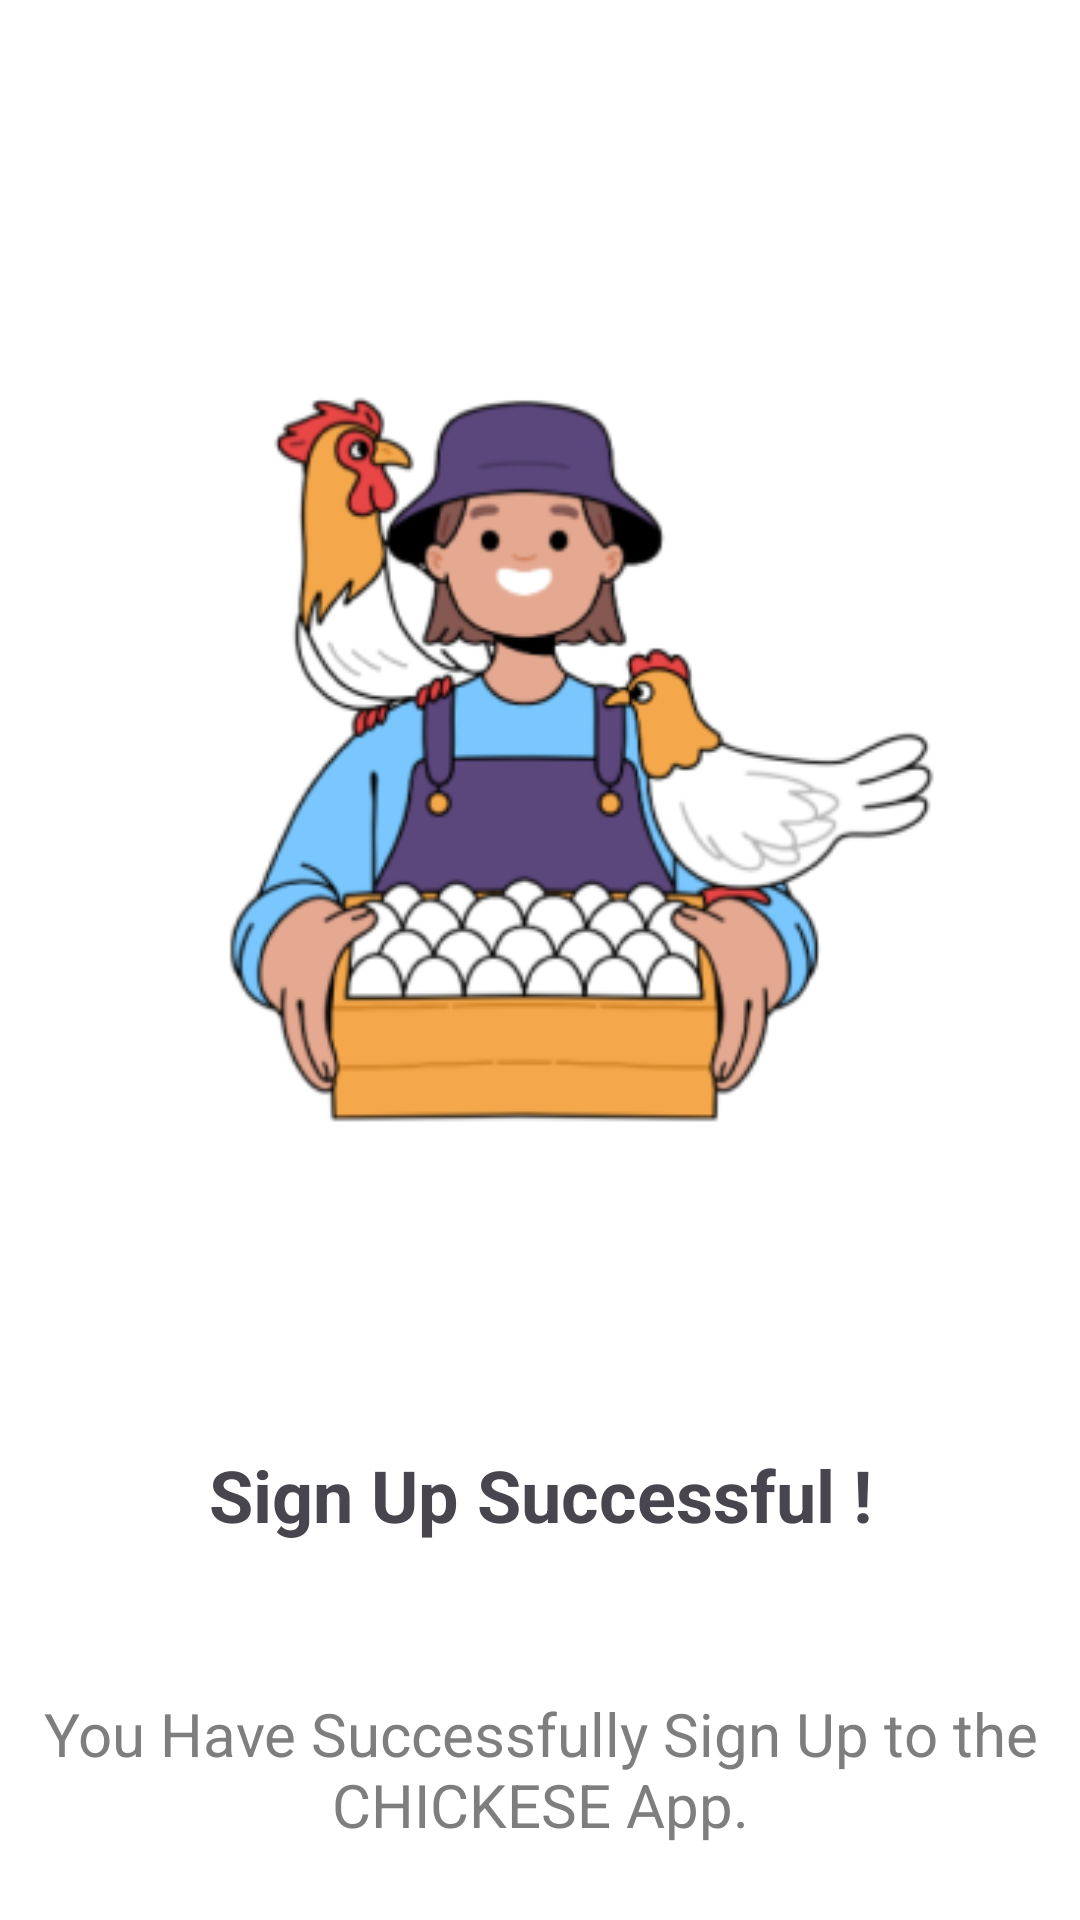

Layout XML and referenced resources for this Android screen:
<!-- AndroidManifest.xml: application theme Theme.Chickease -->
<!-- res/layout/activity_sign_up_success.xml -->
<?xml version="1.0" encoding="utf-8"?>
<androidx.constraintlayout.widget.ConstraintLayout xmlns:android="http://schemas.android.com/apk/res/android"
    xmlns:app="http://schemas.android.com/apk/res-auto"
    xmlns:tools="http://schemas.android.com/tools"
    android:id="@+id/main"
    android:layout_width="match_parent"
    android:layout_height="match_parent"
    android:background="@color/white"
    tools:context=".SignUpSuccess">

    <ImageView
        android:id="@+id/signSuccessPgimg"
        android:layout_width="300dp"
        android:layout_height="300dp"
        android:layout_centerInParent="true"
        android:layout_marginTop="112dp"
        android:contentDescription="logo"
        app:layout_constraintEnd_toEndOf="parent"
        app:layout_constraintHorizontal_bias="0.495"
        app:layout_constraintStart_toStartOf="parent"
        app:layout_constraintTop_toTopOf="parent"
        app:srcCompat="@drawable/signupsucccess" />

    <TextView
        android:id="@+id/text1"
        android:layout_width="match_parent"
        android:layout_height="wrap_content"
        android:layout_marginTop="70dp"
        android:text="Sign Up Successful !"
        android:textAlignment="center"
        android:textSize="24sp"
        android:textStyle="bold"
        app:layout_constraintEnd_toEndOf="parent"
        app:layout_constraintHorizontal_bias="0.0"
        app:layout_constraintStart_toStartOf="parent"
        app:layout_constraintTop_toBottomOf="@+id/signSuccessPgimg" />

    <TextView
        android:id="@+id/text2"
        android:layout_width="match_parent"
        android:layout_height="wrap_content"
        android:layout_marginTop="50dp"
        android:text="You Have Successfully Sign Up to the CHICKESE App."
        android:textAlignment="center"
        android:textColor="@color/cat_txt"
        android:textSize="20sp"
        app:layout_constraintEnd_toEndOf="parent"
        app:layout_constraintHorizontal_bias="0.0"
        app:layout_constraintStart_toStartOf="parent"
        app:layout_constraintTop_toBottomOf="@+id/text1" />

    <Button
        android:id="@+id/donebtn"
        android:layout_width="300dp"
        android:layout_height="wrap_content"
        android:layout_marginTop="64dp"
        android:backgroundTint="@color/black"
        android:text="Done"
        android:textSize="20sp"
        app:layout_constraintEnd_toEndOf="parent"
        app:layout_constraintHorizontal_bias="0.495"
        app:layout_constraintStart_toStartOf="parent"
        app:layout_constraintTop_toBottomOf="@+id/text2" />

</androidx.constraintlayout.widget.ConstraintLayout>
<!-- resources referenced by this layout -->
<resources>
  <color name="black">#FF000000</color>
  <color name="cat_txt">#7E7E7E</color>
  <color name="white">#FFFFFFFF</color>
  <!-- drawable signupsucccess: png bitmap (drawable, 46441 bytes) -->
  <style name="Theme.Chickease" parent="Base.Theme.Chickease" />
  <style name="Base.Theme.Chickease" parent="Theme.Material3.DayNight.NoActionBar">
          
          
      </style>
</resources>
